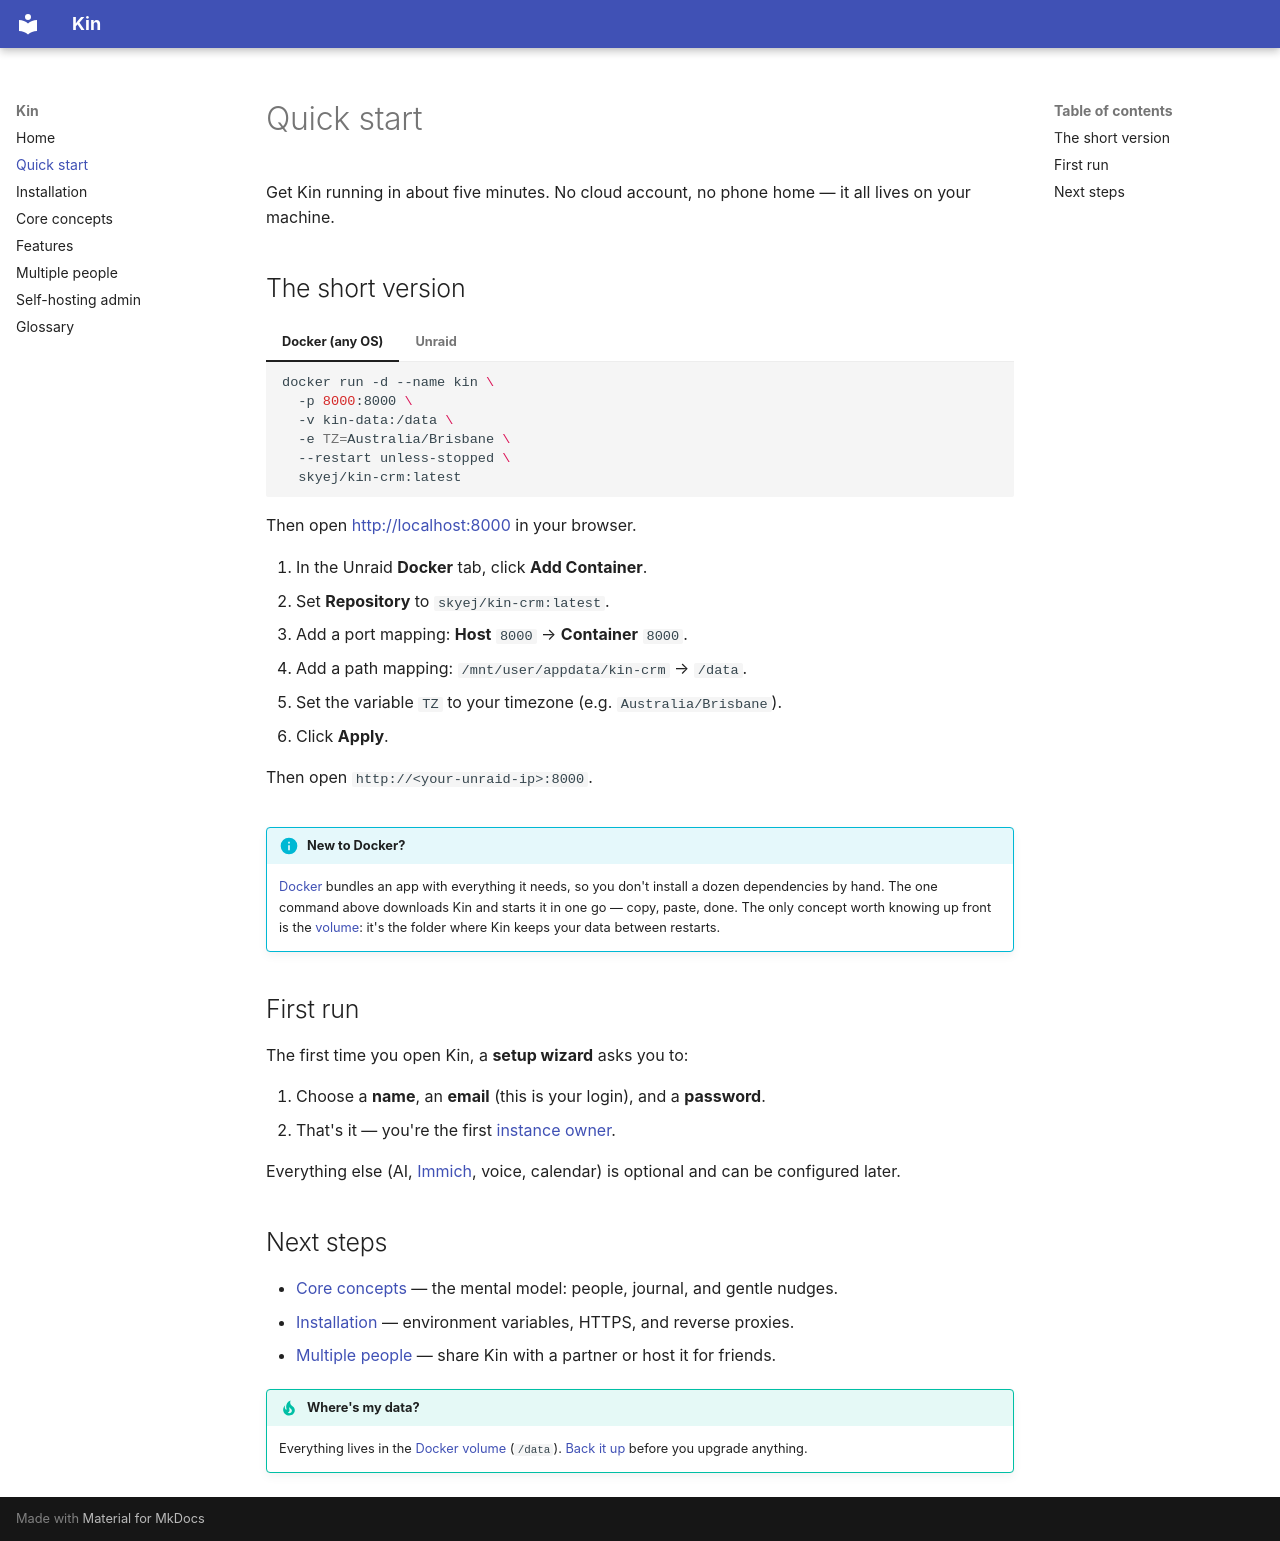

repository: ock666/Kin-CRM · page: quickstart/index.html · generator: mkdocs

# Quick start

Get Kin running in about five minutes. No cloud account, no phone home — it all lives on your machine.

## The short version

=== "Docker (any OS)"

    ```bash
    docker run -d --name kin \
      -p 8000:8000 \
      -v kin-data:/data \
      -e TZ=Australia/Brisbane \
      --restart unless-stopped \
      skyej/kin-crm:latest
    ```

    Then open <http://localhost:8000> in your browser.

=== "Unraid"

    1. In the Unraid **Docker** tab, click **Add Container**.
    2. Set **Repository** to `skyej/kin-crm:latest`.
    3. Add a port mapping: **Host** `8000` → **Container** `8000`.
    4. Add a path mapping: `/mnt/user/appdata/kin-crm` → `/data`.
    5. Set the variable `TZ` to your timezone (e.g. `Australia/Brisbane`).
    6. Click **Apply**.

    Then open `http://<your-unraid-ip>:8000`.

!!! info "New to Docker?"
    [Docker](glossary.md#docker) bundles an app with everything it needs, so you don't install a dozen dependencies by hand. The one command above downloads Kin and starts it in one go — copy, paste, done. The only concept worth knowing up front is the [volume](glossary.md#docker-volume): it's the folder where Kin keeps your data between restarts.

## First run

The first time you open Kin, a **setup wizard** asks you to:

1. Choose a **name**, an **email** (this is your login), and a **password**.
2. That's it — you're the first [instance owner](glossary.md#instance-owner).

Everything else (AI, [Immich](glossary.md#immich), voice, calendar) is optional and can be configured later.

## Next steps

- [Core concepts](concepts.md) — the mental model: people, journal, and gentle nudges.
- [Installation](installation.md) — environment variables, HTTPS, and reverse proxies.
- [Multiple people](multi-user.md) — share Kin with a partner or host it for friends.

!!! tip "Where's my data?"
    Everything lives in the [Docker volume](glossary.md#docker-volume) (`/data`). [Back it up](admin.md#backups) before you upgrade anything.
